Run: headless pygame with SDL's dummy video driver; simulated clock (each Clock.tick advances the game by its frame time, no real sleeping); random seed 0; keys injected as events and as key.get_pressed() state; mouse plan: one left click at the window centre at the start of phase 2, then a move to the lower-right quarter at the start of phase 3.
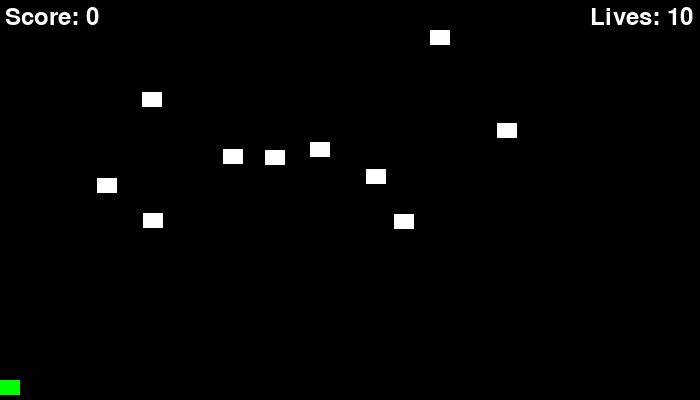
Frame 1 of 4 · flips 1–60 · no input
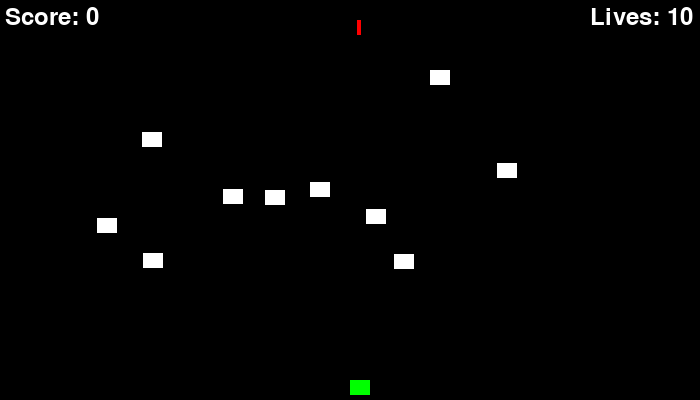
Frame 2 of 4 · flips 61–180 · clicked the window centre · tapped SPACE, RETURN · held RIGHT (→), D
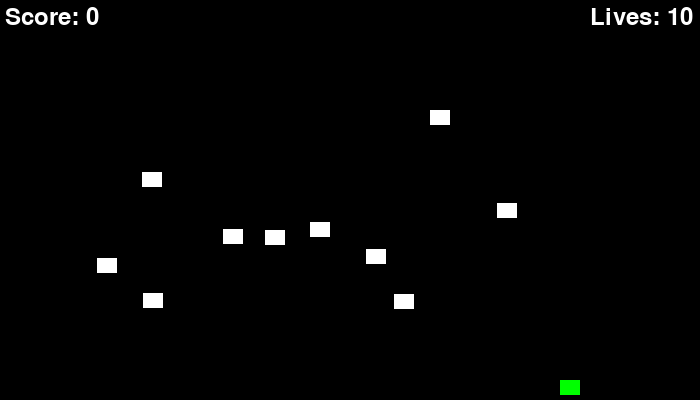
Frame 3 of 4 · flips 181–300 · moved the mouse to the lower-right quarter · held DOWN (↓), S
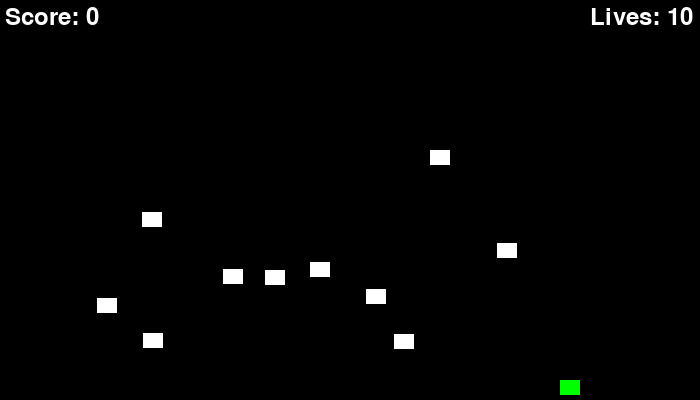
Frame 4 of 4 · flips 301–420 · held LEFT (←), A, UP (↑), W

The pygame program that drew these frames:

import pygame
import random

#screen size
screen_width = 700
screen_height = 400
init_blocks = 10                #how many block should spawn at first
fps = 60                        #frames per second
falling_speed_divider = 3       #how slowly the blocks will fall
Fire_rate = 10                  #how many frames in between each shot
lives = 10                      #starting lives


# Define stuff
    #colors
BLACK = (  0,   0,   0)
WHITE = (255, 255, 255)
RED   = (255,   0,   0)
GREEN = (  0, 255,   0)
BLUE  = (  0,   0, 255)
    #static variable repository
cooldown = Fire_rate
counter = 0
running = True
quitting = False
score = 0


#Basic functions
def draw_text(display_string, font, surface, x, y, text_color):
    text_display = font.render(display_string, True, (text_color))
    text_rect = text_display.get_rect()
    text_rect.topleft = (x, y)
    surface.blit(text_display, text_rect)

def randomColor():
    rand_r = random.randint(0,255)
    rand_g = random.randint(0,255)
    rand_b = random.randint(0,255)
    return (rand_r,rand_g,rand_b)

def mouseCheck():
    m_pressed = pygame.mouse.get_pressed()
    return m_pressed

def canFire():
    global Fire_rate
    global cooldown
    if Fire_rate < cooldown:
        Fire_rate += 1
    elif Fire_rate == cooldown and mouseCheck()[0] == True:
        spawnBullet()
        Fire_rate = 0


#Sprite Classes
class Block(pygame.sprite.Sprite):
    def __init__(self, color, width, height):
        super().__init__()
        self.image = pygame.Surface([width, height])
        self.image.fill(color)
        self.rect = self.image.get_rect()
    def reset_pos(self):
        self.rect.y = random.randrange(-(screen_height/2), -20)
        self.rect.x = random.randrange(screen_width-20)
    def update(self):
        global counter
        global lives
        counter += 1
        if counter == falling_speed_divider:
            self.rect.y += 1
            counter = 0
        if self.rect.y > screen_height+20:
            self.reset_pos()
            lives -= 1

class Player(Block):
    def update(self):
        pos = pygame.mouse.get_pos() [0]
        self.rect.x = pos
        if pos > screen_width - 20:
            self.rect.x = screen_width - 20
        self.rect.y = screen_height - 20

class Bullet(Block):
    def update(self):
        self.rect.y -= 3
        if self.rect.y < -15:
            self.reset_pos()

#sprite spawning fuctions
def spawnBlock():
    block = Block(WHITE, 20, 15)
    block.rect.x = random.randrange(screen_width-20)
    block.rect.y = random.randrange(screen_height/2)
    block_list.add(block)
    all_sprites_list.add(block)

def spawnBullet():
    bullet = Bullet(RED, 4, 15)
    bullet.rect.x = pygame.mouse.get_pos() [0] + 7
    bullet.rect.y = screen_height - 20
    bullet_list.add(bullet)
    all_sprites_list.add(bullet)

#defining sprite grouping
block_list = pygame.sprite.Group()
bullet_list = pygame.sprite.Group()
all_sprites_list = pygame.sprite.Group()

#inital block spawns
for i in range(init_blocks):
    spawnBlock()

#initiate player
player = Player(GREEN, 20, 15)
all_sprites_list.add(player)

#-###-###-START PYGAME-###-###-#
pygame.init()

#defining some pygame stuff
clock = pygame.time.Clock()
font = pygame.font.SysFont(None, 36)
pygame.display.set_caption('Python game thing.')

#initializing screen
screen = pygame.display.set_mode([screen_width, screen_height])

while running:
    for event in pygame.event.get():
        if event.type == pygame.QUIT:
            quitting = True
            running = False

    #check for lives
    if lives < 1:
        running = False

    # Clear the screen
    screen.fill(BLACK)

    #firing or blocking
    canFire()


    # Block collisions
    blocks_player_col = pygame.sprite.spritecollide(player, block_list, False)
    for block in blocks_player_col:
        score += 1
        print(score)
        block.reset_pos()
        spawnBlock()
    blocks_bullet_col = pygame.sprite.groupcollide(block_list, bullet_list, False, True)
    for block in blocks_bullet_col:
        score += 1
        print(score)
        block.reset_pos()
        spawnBlock()

    # Update screen/Draw Text
    draw_text('Score: %s' % (score), font, screen, 5, 5, WHITE)
    draw_text('Lives: %s' % (lives), font, screen, screen_width - 110, 5, WHITE)
    all_sprites_list.update()
    all_sprites_list.draw(screen)
    pygame.display.flip()

    clock.tick(fps)

while not running:
    randomColor()
    draw_text('Game Over', font, screen, (screen_width/2) - 64, 5, WHITE)
    draw_text('You killed: ', font, screen, (screen_width/2) - 64, 40, WHITE)
    draw_text(str(score), font, screen, (screen_width/2) + 64, 40, randomColor())
    for event in pygame.event.get():
        if event.type == pygame.QUIT:
            quitting = True
    pygame.display.update()
    if quitting == True:
        pygame.quit()
        exit()
